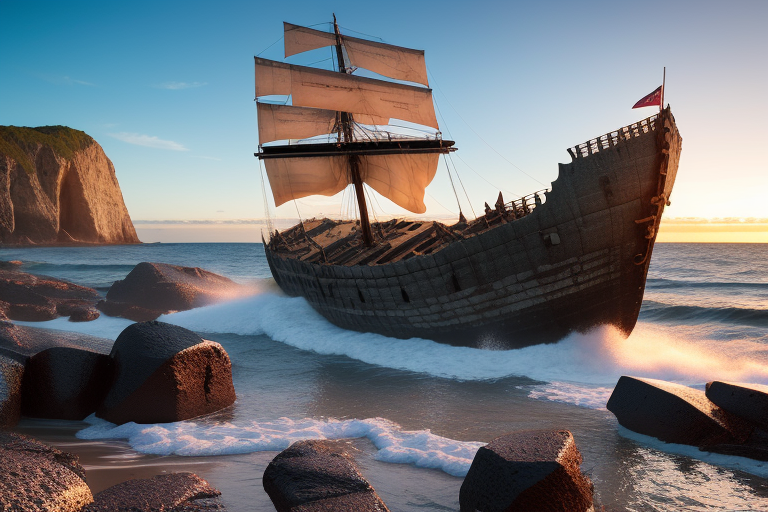
Generation parameters embedded in this image by AUTOMATIC1111 Stable Diffusion web UI or a fork of it (Forge, ...) (PNG 'parameters' text chunk):
A large medieval ship crashed on the rocks, beach, craggy rocks, photo, (photorealistic:1.3
Negative prompt: sketch, bad quality, painting, drawing
Steps: 20, Sampler: Euler a, CFG scale: 7, Seed: 1288942104, Size: 768x512, Model hash: c0d1994c73, Model: realisticVisionV20_v20